Dataset: road_objects (GitHub, MingziFu9/cv-textbook). Classes: car, cyclist, pedestrian, truck, van.

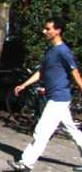
Label: pedestrian

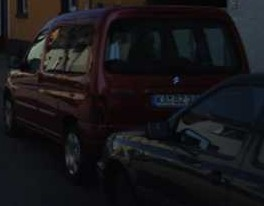
Label: van

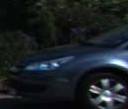
Label: car

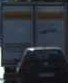
Label: truck

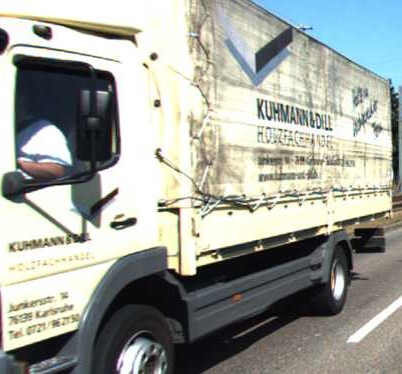
Label: truck

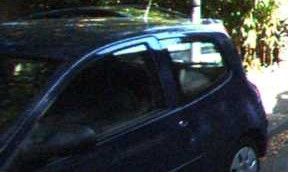
Label: car
